Run: headless pygame with SDL's dummy video driver; simulated clock (each Clock.tick advances the game by its frame time, no real sleeping); random seed 0; keys injected as events and as key.get_pressed() state; no mouse input.
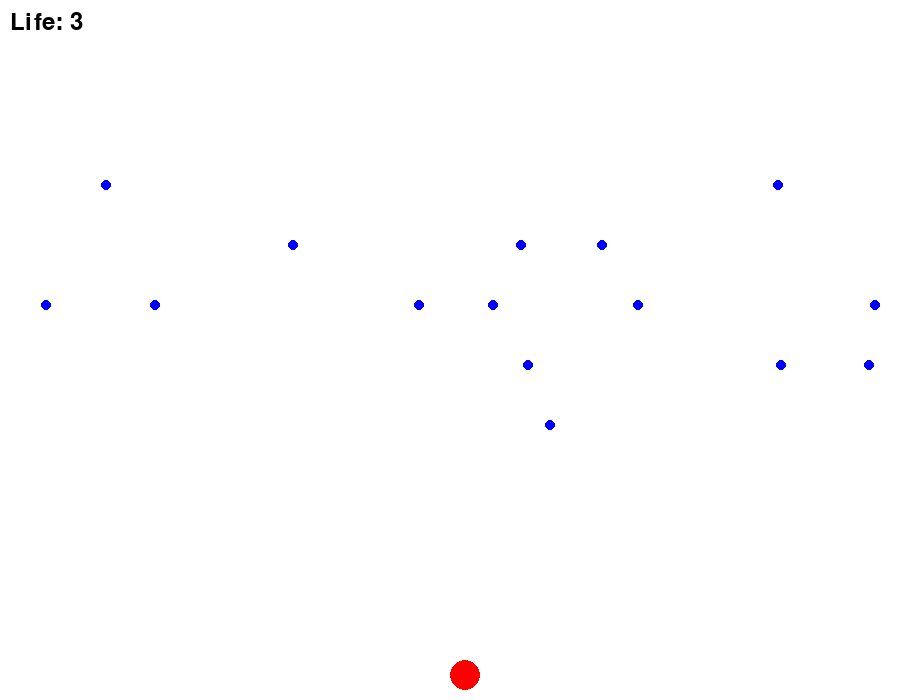
Frame 1 of 4 · flips 1–60 · no input
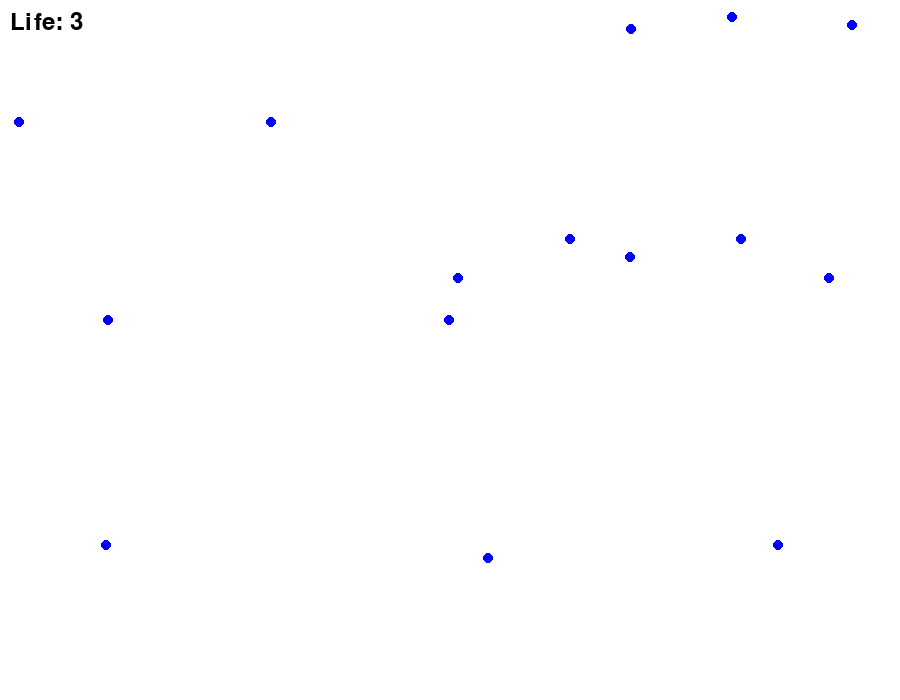
Frame 2 of 4 · flips 61–180 · tapped SPACE, RETURN · held RIGHT (→), D
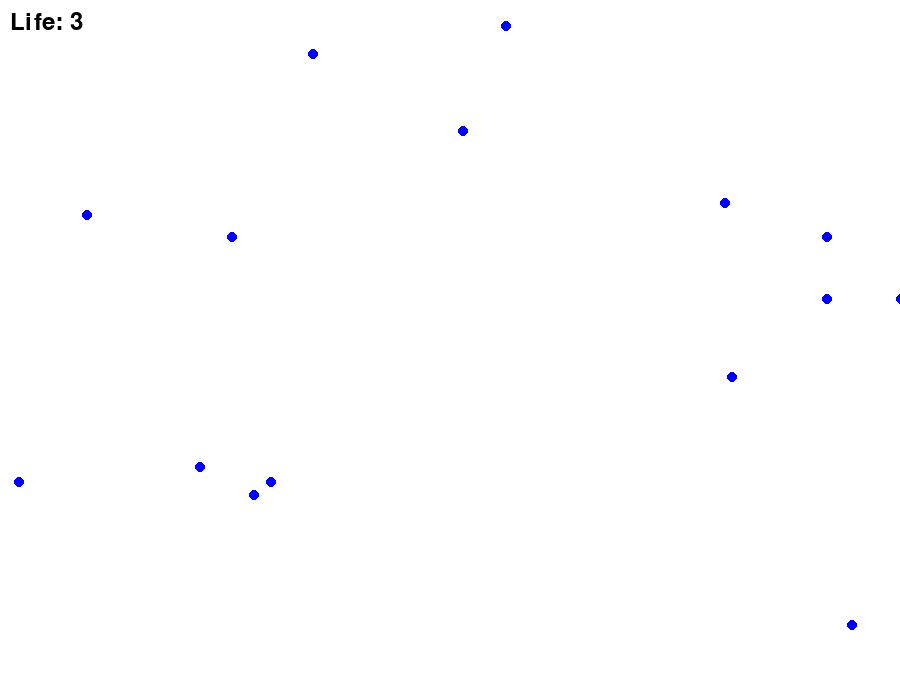
Frame 3 of 4 · flips 181–300 · held DOWN (↓), S
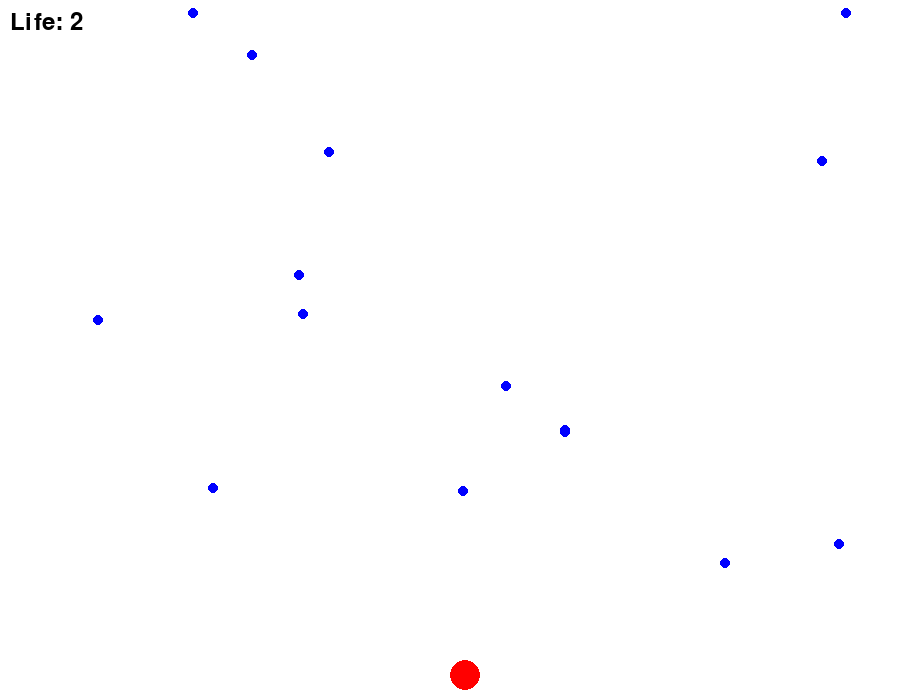
Frame 4 of 4 · flips 301–420 · held LEFT (←), A, UP (↑), W

The pygame program that drew these frames:

import pygame
import random
import sys

screen_w = 900
screen_h = 700

white = (255, 255, 255)
orange = (250, 170, 70)
red = (255,0,0)
yellow = (255,255,51)
blue = (0,0,255)
black = (0,0,0)


color = red

class Life():
    def __init__(self, life2):
        self.life = life2

    def get_life(self):
        return self.life

    def set_life(self, life2):
        self.life += life2
        return self.life


class Player():
    def __init__(self):
        self.rect = pygame.Rect((screen_w // 2, 660, 30, 30))

    def move(self, direction):
        speed = 5
        self.rect.move_ip(direction * speed, 0)

    def draw(self, screen):
        pygame.draw.circle(screen, color, self.rect.center, 15)
        

class Enemy():
    def __init__(self):
        self.reset()

    def reset(self):
        self.x = random.randint(0, screen_w)
        self.y = 0
        self.speed = random.randint(3, 7)
        self.radius = 5
        self.color = blue
        self.rect = pygame.Rect((self.x, self.y, 10, 10))

    def move(self):
        self.y += self.speed
        self.rect.move_ip(0, self.speed)
        if self.y > screen_h:
            self.reset()

    def check_crush(self, player, life):
        if self.rect.colliderect(player.rect):
            life.set_life(-1)
            self.reset()


    def draw(self, screen):
        pygame.draw.circle(screen, self.color, self.rect.center, self.radius)


def display_life(screen, font, life):
    text = font.render(f"Life: {life.get_life()}", True, (0, 0, 0))
    screen.blit(text, (10, 10))
        




def main():
    pygame.init()
    screen = pygame.display.set_mode((screen_w, screen_h))
    pygame.display.set_caption("비 피하기")
    clock = pygame.time.Clock()
    player = Player()

    life_font = pygame.font.Font(None, 36)

    life = Life(3)
    enemies = [Enemy()for _ in range(15)]

    color = red
    running = True

    while running:
        for event in pygame.event.get():
            if event.type == pygame.QUIT:
                running = False
        


        keys = pygame.key.get_pressed()
        if keys[pygame.K_LEFT]:
            player.move(-1)
        if keys[pygame.K_RIGHT]:
            player.move(1)


        for enemy in enemies:
            enemy.move()
            enemy.check_crush(player, life)


        screen.fill(white)
        player.draw(screen)

        for enemy in enemies:
            enemy.draw(screen)

        display_life(screen, life_font, life)

        if life.get_life() <= 0:
            pygame.quit()
            sys.exit()

        pygame.display.flip()
        clock.tick(120)
    pygame.quit()


if __name__ == '__main__':
    main()
